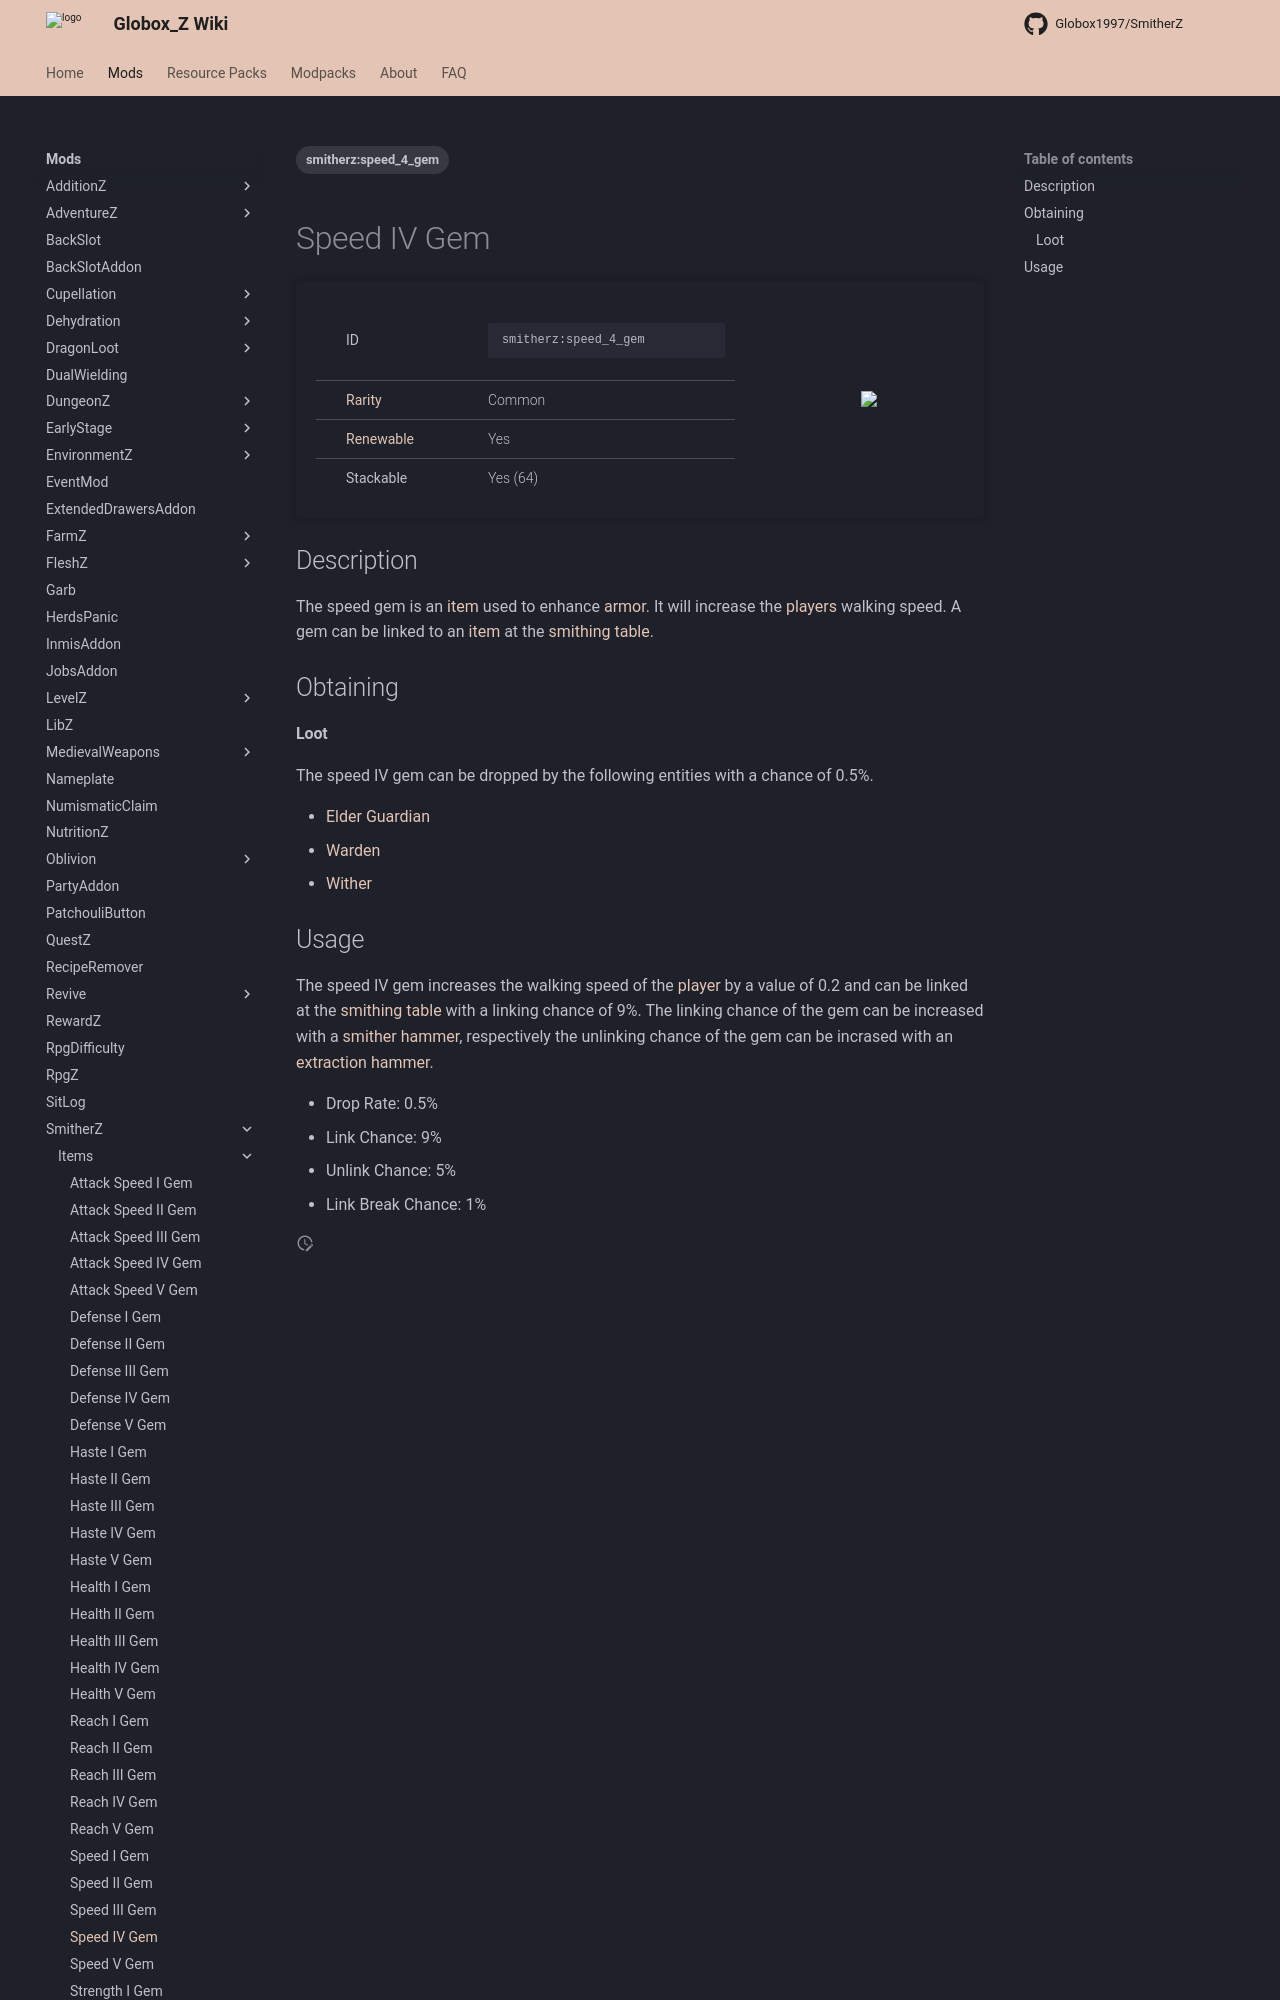

repository: Globox1997/wiki · page: mods/SmitherZ/Items/Speed_IV_Gem/index.html · generator: mkdocs

---
title: Speed IV Gem
project: smitherz
summary: smitherz item speed IV gem
tags:
    - smitherz:speed_4_gem
---
# Speed IV Gem
<div class="main_table">
<div class="left_main_table">
<table class="left_table">
    <tbody>
        <tr>
            <td class="first-column">ID</td>
            <td class="second-column">
            ```
            smitherz:speed_4_gem
            ```
            </td>
        </tr>
        <tr id="linear-top">
            <td class="first-column"><a href="https://minecraft.wiki/w/Rarity" target="_blank">Rarity</a></td>
            <td class="second-column">Common</td>
        </tr>
        <tr id="linear-top">
            <td class="first-column"><a href="https://minecraft.wiki/w/Renewable_resource" target="_blank">Renewable</a></td>
            <td class="second-column">Yes</td>
        </tr>
        <tr id="linear-top">
            <td class="first-column">Stackable</td>
            <td class="second-column">Yes (64)</td>
        </tr>
    </tbody>
</table>
</div>
<img src="/wiki/assets/smitherz/items/speed_4_gem.png" loading="lazy" class="right_img_table"/>
</div>

## Description
The speed gem is an [item](https://minecraft.wiki/w/Item) used to enhance [armor](https://minecraft.wiki/w/Armor). It will increase the [players](https://minecraft.wiki/w/Player) walking speed. A gem can be linked to an [item](https://minecraft.wiki/w/Item) at the [smithing table](https://minecraft.wiki/w/Smithing_Table).

## Obtaining
#### Loot
The speed IV gem can be dropped by the following entities with a chance of 0.5%.

- [Elder Guardian](https://minecraft.wiki/w/Elder_Guardian)
- [Warden](https://minecraft.wiki/w/Warden)
- [Wither](https://minecraft.wiki/w/Wither)
